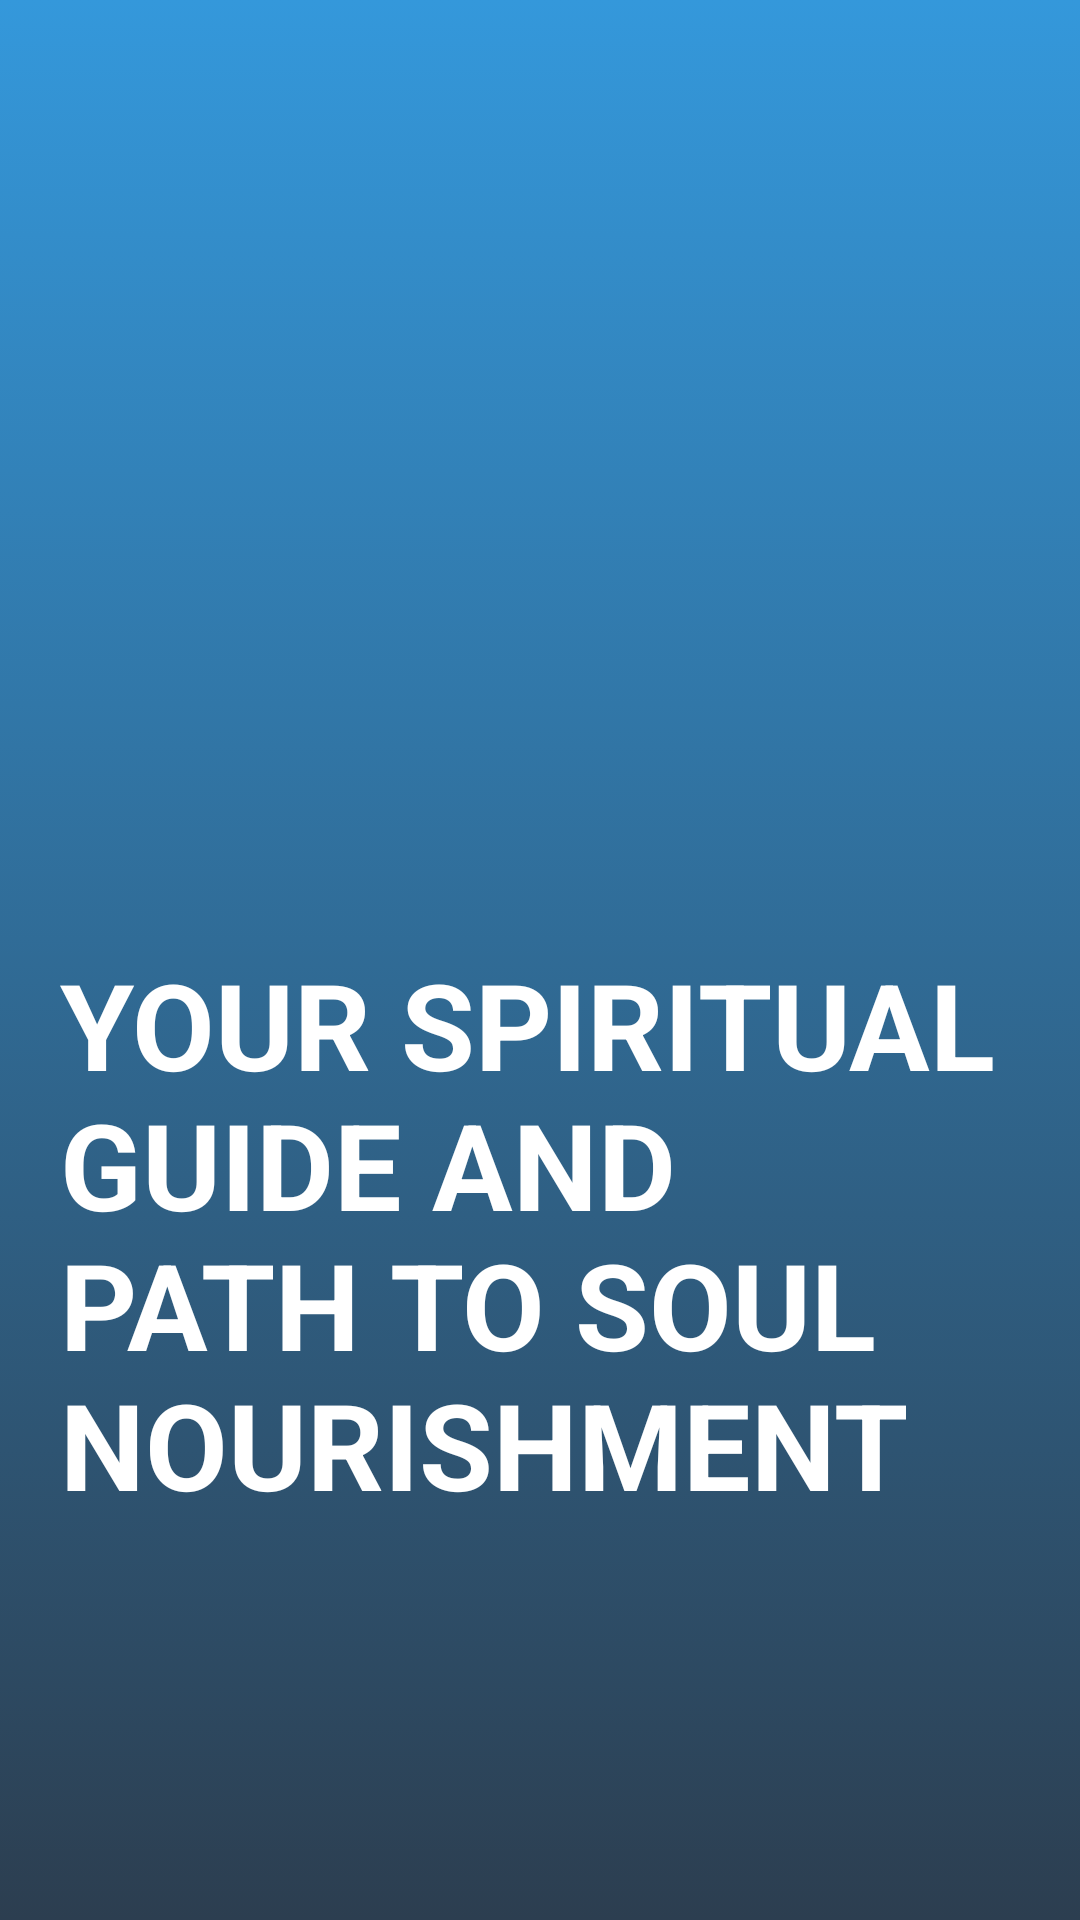

Here is an Android app screen rendered from its layout file. Give the layout XML and the strings, colors and styles it references.
<!-- AndroidManifest.xml: application theme Theme.PrayPal -->
<!-- res/layout/activity_splash.xml -->
<?xml version="1.0" encoding="utf-8"?>
<androidx.constraintlayout.widget.ConstraintLayout xmlns:android="http://schemas.android.com/apk/res/android"
    xmlns:app="http://schemas.android.com/apk/res-auto"
    xmlns:tools="http://schemas.android.com/tools"
    android:layout_width="match_parent"
    android:layout_height="match_parent"
    android:background="@drawable/gradient"
    tools:context=".splash">

    <TextView
        android:id="@+id/edit"
        android:layout_width="match_parent"
        android:layout_height="wrap_content"
        android:layout_marginStart="20dp"
        android:layout_marginEnd="20dp"
        android:layout_marginBottom="132dp"
        android:text="YOUR SPIRITUAL GUIDE AND PATH TO SOUL NOURISHMENT"
        android:textColor="@color/white"
        android:textSize="40dp"
        android:textStyle="bold"
        app:layout_constraintBottom_toBottomOf="parent"
        app:layout_constraintEnd_toEndOf="parent"
        app:layout_constraintHorizontal_bias="0.0"
        app:layout_constraintStart_toStartOf="parent"
        tools:ignore="MissingConstraints">
    </TextView>

    <ImageView
        android:layout_width="match_parent"
        android:layout_height="wrap_content"
        android:layout_marginStart="50dp"
        android:layout_marginEnd="50dp"
        android:src="@drawable/bible"
        app:layout_constraintBottom_toTopOf="@+id/edit"
        app:layout_constraintEnd_toEndOf="parent"
        app:layout_constraintHorizontal_bias="0.0"
        app:layout_constraintStart_toStartOf="parent"
        app:layout_constraintTop_toTopOf="parent"
        app:layout_constraintVertical_bias="0.638">

    </ImageView>

</androidx.constraintlayout.widget.ConstraintLayout>
<!-- resources referenced by this layout -->
<resources>
  <color name="white">#FFFFFFFF</color>
  <!-- drawable gradient (drawable) -->
  <?xml version="1.0" encoding="utf-8"?>
  <selector xmlns:android="http://schemas.android.com/apk/res/android">
  
          <item>
              <shape>
                  <gradient android:angle="90"
                      android:startColor="#2c3e50"
                      android:endColor="#3498db"
                      android:type="linear">
                  </gradient>
              </shape>
          </item>
  </selector>
  <style name="Theme.PrayPal" parent="Theme.MaterialComponents.DayNight.NoActionBar">
          
          <item name="colorPrimary">@color/purple_500</item>
          <item name="colorPrimaryVariant">@color/purple_700</item>
          <item name="colorOnPrimary">@color/white</item>
          
          <item name="colorSecondary">@color/teal_200</item>
          <item name="colorSecondaryVariant">@color/teal_700</item>
          <item name="colorOnSecondary">@color/black</item>
          
          <item name="android:statusBarColor" tools:targetApi="l">?attr/colorPrimaryVariant</item>
          
      </style>
  <color name="purple_500">#2c3e50</color>
  <color name="purple_700">#3498db</color>
  <color name="teal_200">#FF03DAC5</color>
  <color name="teal_700">#FF018786</color>
  <color name="black">#FF000000</color>
</resources>
